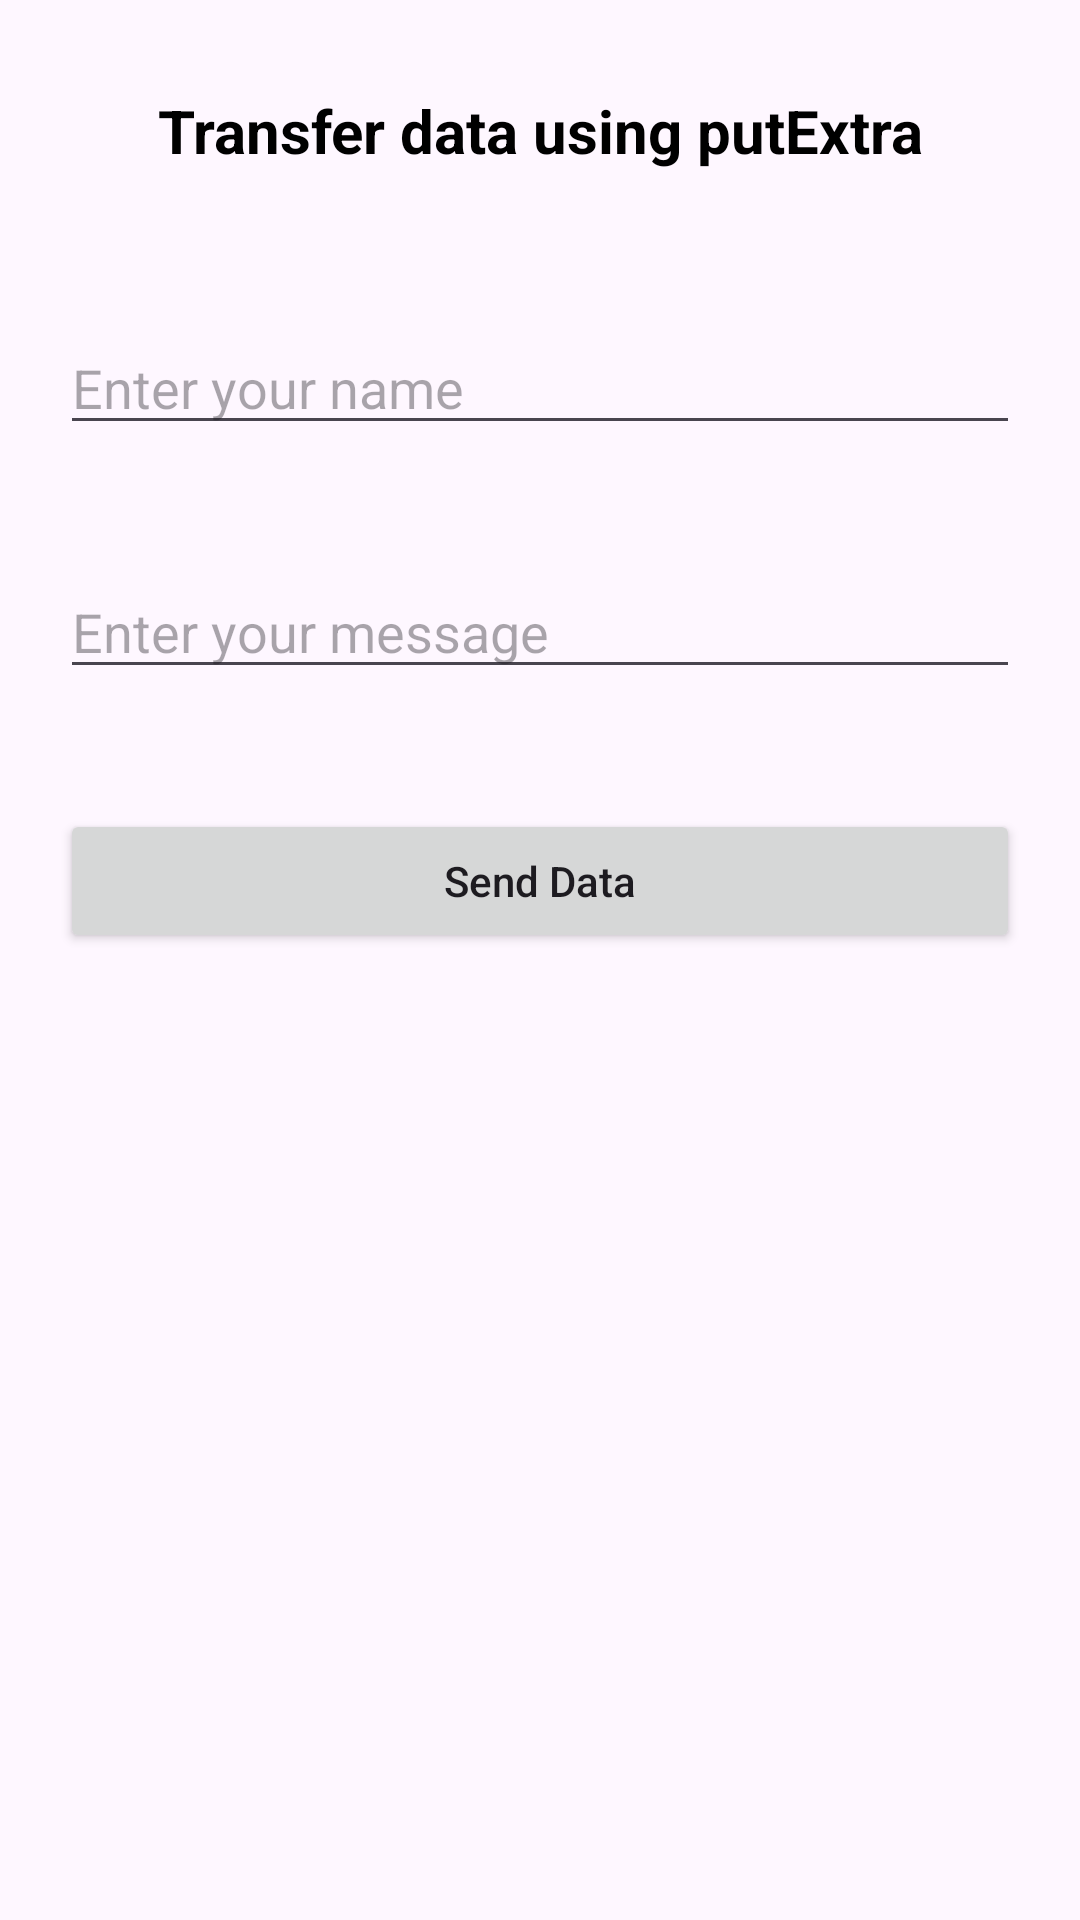

Write the Android layout XML for this screen, with the resource values it uses.
<!-- AndroidManifest.xml: application theme Theme.PasstheData -->
<!-- res/layout/activity_main.xml -->
<RelativeLayout
    xmlns:android="http://schemas.android.com/apk/res/android"
    xmlns:tools="http://schemas.android.com/tools"
    android:id="@+id/idRLContainer"
    android:layout_width="match_parent"
    android:layout_height="match_parent"
    android:orientation="vertical"
    tools:context=".MainActivity">


    <TextView
        android:id="@+id/idTVHeading"
        android:layout_width="match_parent"
        android:layout_height="wrap_content"
        android:layout_margin="20dp"
        android:gravity="center"
        android:padding="10dp"
        android:text="Transfer data using putExtra"
        android:textAlignment="center"
        android:textColor="@color/black"
        android:textSize="20sp"
        android:textStyle="bold" />

    <EditText
        android:id="@+id/idEdtUsername"
        android:layout_width="match_parent"
        android:layout_height="wrap_content"
        android:layout_below="@id/idTVHeading"
        android:layout_margin="20dp"
        android:hint="Enter your name" />

    <EditText
        android:id="@+id/idEdtMsg"
        android:layout_width="match_parent"
        android:layout_height="wrap_content"
        android:layout_below="@id/idEdtUsername"
        android:layout_margin="20dp"
        android:hint="Enter your message" />

    <Button
        android:id="@+id/idBtnPassData"
        android:layout_width="match_parent"
        android:layout_height="wrap_content"
        android:layout_below="@id/idEdtMsg"
        android:layout_margin="20dp"
        android:text="Send Data"
        android:textAllCaps="false" />

</RelativeLayout>
<!-- resources referenced by this layout -->
<resources>
  <style name="Theme.PasstheData" parent="Base.Theme.PasstheData" />
  <style name="Base.Theme.PasstheData" parent="Theme.Material3.DayNight.NoActionBar">
          
          
      </style>
  <!-- not gathered from this repository: default colours our renderer supplied (Android Studio template values) -->
  <color name="black">#FF000000</color>
</resources>
